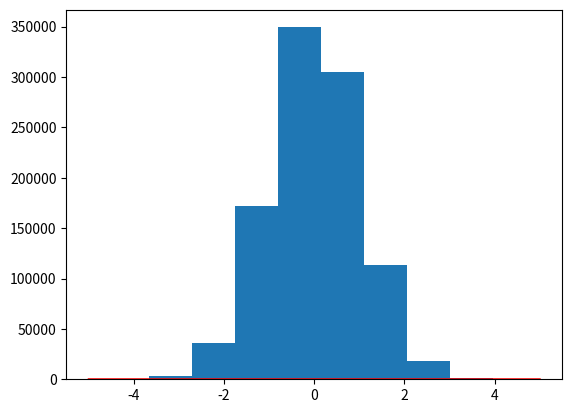

Generate this figure with matplotlib:
import numpy as np
import matplotlib.pyplot as plt
test1 =np.random.normal(0,1,1000000)
test2 =np.random.normal(0,1,100)

print(test1.mean())
print(test2.mean())

residuals = test1 - test1.mean()

print(residuals)

# distribution of residuals
plt.hist(residuals)
# plot normal distribution line on same graph

plt.plot(np.linspace(-5,5,1000000), np.exp(-np.linspace(-5,5,1000000)**2/2)/np.sqrt(2*np.pi), color='red')
plt.savefig('residuals.png')

